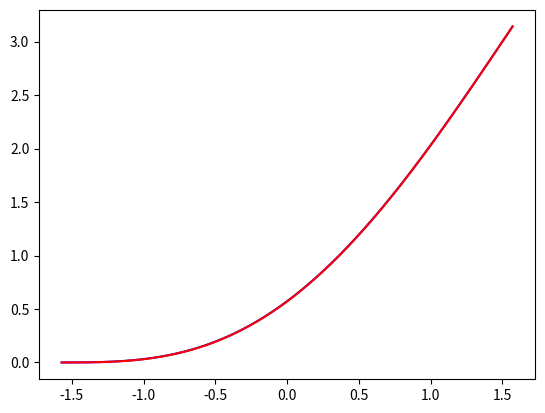

This figure's Python source:
import numpy as np
import numpy.typing as npt
import matplotlib.pyplot as plt


def tridiagMatrixAlg(L1: float, L2: float, N: int)->npt.ArrayLike:
    h = np.fabs(L1 - L2) / N
    x = np.linspace(L1, L2, N)
    d = np.cos(x)

    a = N * [1 / h / h]
    b = N * [-2 / h / h]
    c = N * [1 / h / h]

    a[0] = 0
    b[0] = 1
    c[0] = 0
    d[0] = 0

    a[N - 1] = -1/h
    b[N - 1] = 1/h
    c[N - 1] = 0
    d[N - 1] = 2

    for i in range(1, N):
        ksi = a[i] / b[i-1]
        a[i] = 0
        b[i] = b[i] - ksi * c[i - 1]
        d[i] = d[i] - ksi * d[i - 1]

    ys = N * [0]
    ys[N - 1] = d[N-1] / b[N - 1]
    i = N - 2
    while i > -1:
        ys[i] = 1 / b[i] * (d[i] - c[i] * ys[i + 1])
        i = i - 1
    return ys

L1 = -np.pi / 2
L2 = np.pi / 2
x = np.linspace(L1, L2, 1000)
ys = tridiagMatrixAlg(L1, L2, 1000)
yTr = [-np.cos(xx) + 1 * xx + np.pi / 2 for xx in x]
# yTr = [-np.cos(xx) + 2/np.pi * xx - 1 for xx in x]
# yTr = [-np.cos(xx) + 3 * xx - 3 * np.pi / 2 for xx in x]
plt.plot(x, ys, color='blue')
plt.plot(x, yTr, color='red')

# plt.plot(x[2:], ys[2:], color='blue')
# plt.plot(x[2:], yTr[2:], color='red')
plt.show()